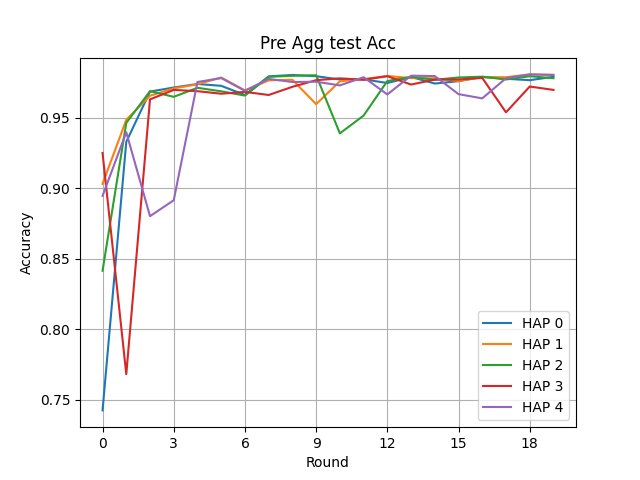

The table this chart was drawn from, first rows:
Round, HAP 0, HAP 1, HAP 2, HAP 3, HAP 4
0, 0.7425, 0.9031, 0.8415, 0.925, 0.8946
1, 0.9329, 0.9485, 0.9463, 0.7682, 0.9397
2, 0.9685, 0.9656, 0.9688, 0.963, 0.8802
3, 0.9714, 0.9708, 0.9648, 0.9697, 0.8915
4, 0.9739, 0.9737, 0.9712, 0.9688, 0.9753
5, 0.9726, 0.9785, 0.9687, 0.967, 0.9781
6, 0.9661, 0.9693, 0.9657, 0.9683, 0.9691
7, 0.9793, 0.9765, 0.979, 0.9661, 0.9775
8, 0.9803, 0.9769, 0.9797, 0.9719, 0.9753
9, 0.9794, 0.9596, 0.9801, 0.9766, 0.9755
10, 0.9771, 0.9758, 0.9389, 0.9779, 0.9729
11, 0.9772, 0.9774, 0.9515, 0.9769, 0.9787
12, 0.9746, 0.9796, 0.976, 0.9794, 0.9665
13, 0.9789, 0.9781, 0.9789, 0.9735, 0.9798
14, 0.9742, 0.9779, 0.9769, 0.977, 0.9795
15, 0.9759, 0.976, 0.9785, 0.9771, 0.9667
16, 0.9789, 0.9788, 0.9791, 0.9782, 0.9637
17, 0.9776, 0.9787, 0.9771, 0.9538, 0.978
18, 0.9766, 0.9807, 0.9794, 0.9721, 0.9807
19, 0.979, 0.9804, 0.978, 0.9697, 0.9803
